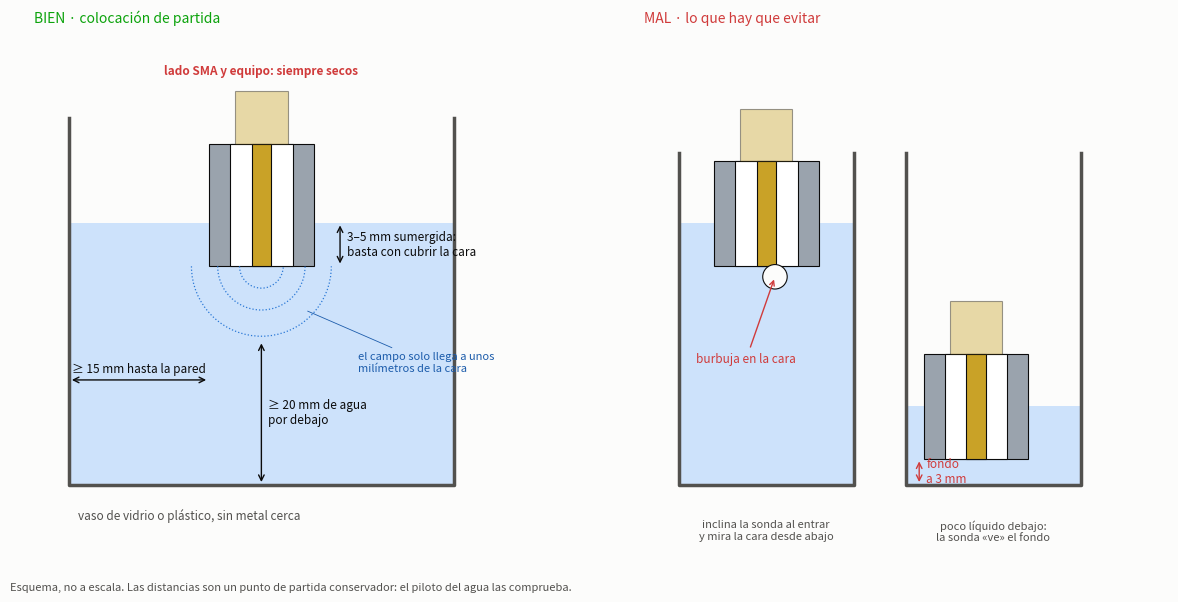

Python code for this plot: (Note: this script raises an exception after producing the figure.)
"""Dibuja cómo colocar la sonda v1 en el líquido: cuánto sumergir y cuánto líquido dejar alrededor.

Es un esquema con distancias de partida, no a escala; el piloto del agua las comprueba.
    .venv/bin/python hardware/sonda/v1/esquema_inmersion.py
"""

from pathlib import Path

import matplotlib

matplotlib.use("Agg")
import matplotlib.pyplot as plt
from matplotlib.patches import Arc, Circle, Rectangle

METAL, PTFE, CENTRAL, AGUA, VASO = "#9aa3ad", "#ffffff", "#c9a227", "#cde2fb", "#52514e"
TINTA, TINTA_2, FONDO, ROJO, VERDE = "#0b0b0b", "#52514e", "#fcfcfb", "#d03b3b", "#0ca30c"


def cota(eje, p0, p1, texto, lado="derecha", color=TINTA):
    eje.annotate("", p0, p1, arrowprops=dict(arrowstyle="<->", color=color, lw=1.0))
    x, y = (p0[0] + p1[0]) / 2, (p0[1] + p1[1]) / 2
    if p0[0] == p1[0]:  # cota vertical
        eje.text(x + (0.8 if lado == "derecha" else -0.8), y, texto, fontsize=8.5, color=color, va="center",
                 ha="left" if lado == "derecha" else "right")
    else:
        eje.text(x, y + 0.9, texto, fontsize=8.5, color=color, ha="center")


def sonda(eje, x0, cara, alto=14):
    borde = dict(ec=TINTA, lw=0.8)
    eje.add_patch(Rectangle((x0 - 6, cara), 12, alto, fc=METAL, **borde))
    eje.add_patch(Rectangle((x0 - 3.6, cara), 7.2, alto, fc=PTFE, **borde))
    eje.add_patch(Rectangle((x0 - 1.1, cara), 2.2, alto, fc=CENTRAL, **borde))
    eje.add_patch(Rectangle((x0 - 3, cara + alto), 6, 6, fc=CENTRAL, alpha=0.4, **borde))  # lado SMA


def bien(eje):
    nivel, fondo, x0 = 30, 0, 0
    eje.add_patch(Rectangle((-22, fondo), 44, nivel, fc=AGUA, ec="none"))
    eje.plot([-22, -22, 22, 22], [nivel + 12, fondo, fondo, nivel + 12], color=VASO, lw=2.5)
    cara = nivel - 5
    sonda(eje, x0, cara)
    for r in (2.5, 5, 8):  # zona donde está el campo, delante de la apertura
        eje.add_patch(Arc((x0, cara), 2 * r, 2 * r, theta1=180, theta2=360, ec="#2a78d6", lw=0.9, ls=":"))
    cota(eje, (9, cara), (9, nivel), "3–5 mm sumergida:\nbasta con cubrir la cara")
    cota(eje, (0, fondo), (0, cara - 8.5), "≥ 20 mm de agua\npor debajo", lado="derecha")
    cota(eje, (-22, 12), (-6, 12), "≥ 15 mm hasta la pared")
    eje.annotate("el campo solo llega a unos\nmilímetros de la cara", (5, cara - 5), (11, cara - 12), fontsize=8, color="#1c5cab",
                 arrowprops=dict(arrowstyle="-", color="#1c5cab", lw=0.6))
    eje.text(0, 47, "lado SMA y equipo: siempre secos", fontsize=8.5, color=ROJO, ha="center", weight="bold")
    eje.text(-21, -4, "vaso de vidrio o plástico, sin metal cerca", fontsize=8.5, color=TINTA_2)
    eje.set_title("BIEN · colocación de partida", loc="left", fontsize=10, color=VERDE)


def mal(eje):
    nivel, fondo = 30, 0
    # 1) burbuja
    eje.add_patch(Rectangle((-22, fondo), 20, nivel, fc=AGUA, ec="none"))
    eje.plot([-22, -22, -2, -2], [nivel + 8, fondo, fondo, nivel + 8], color=VASO, lw=2.5)
    sonda(eje, -12, nivel - 5, alto=12)
    eje.add_patch(Circle((-11, nivel - 6.2), 1.4, fc=FONDO, ec=TINTA, lw=0.8))
    eje.annotate("burbuja en la cara", (-11, nivel - 6.2), (-20, 14), fontsize=8.5, color=ROJO,
                 arrowprops=dict(arrowstyle="->", color=ROJO))
    eje.text(-12, -4, "inclina la sonda al entrar\ny mira la cara desde abajo", fontsize=8, color=TINTA_2, ha="center", va="top")
    # 2) demasiado cerca del fondo o de la pared
    eje.add_patch(Rectangle((4, fondo), 20, 9, fc=AGUA, ec="none"))
    eje.plot([4, 4, 24, 24], [nivel + 8, fondo, fondo, nivel + 8], color=VASO, lw=2.5)
    sonda(eje, 12, 3, alto=12)
    cota(eje, (5.5, 0), (5.5, 3), "fondo\na 3 mm", lado="derecha", color=ROJO)
    eje.text(14, -4, "poco líquido debajo:\nla sonda «ve» el fondo", fontsize=8, color=TINTA_2, ha="center", va="top")
    eje.set_title("MAL · lo que hay que evitar", loc="left", fontsize=10, color=ROJO)


fig, ejes = plt.subplots(1, 2, figsize=(12.5, 6), facecolor=FONDO, gridspec_kw=dict(width_ratios=[1, 1.15]))
for eje, dibujo, xlim in zip(ejes, (bien, mal), ((-26, 34), (-26, 34))):
    dibujo(eje)
    eje.set_xlim(*xlim)
    eje.set_ylim(-11, 52)
    eje.set_aspect("equal")
    eje.axis("off")
fig.text(0.01, 0.01, "Esquema, no a escala. Las distancias son un punto de partida conservador: el piloto del agua las comprueba.",
         fontsize=8, color=TINTA_2)
fig.tight_layout()
fig.savefig(Path(__file__).with_suffix(".png"), dpi=140, facecolor=FONDO)
